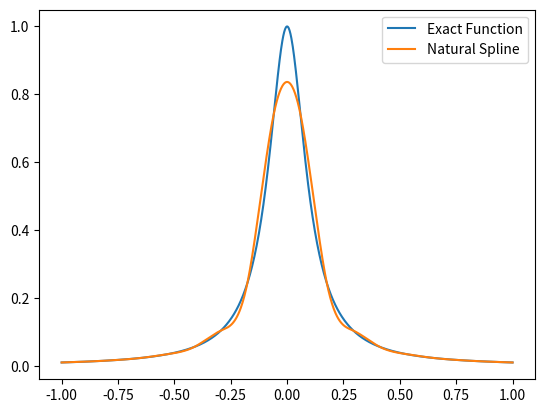
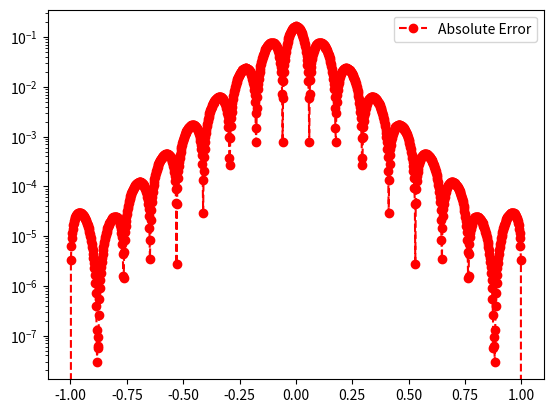

These charts were generated, in order, by the following Python code:
import matplotlib.pyplot as plt
import numpy as np
from numpy.linalg import inv
from numpy.linalg import norm

def driver():
    f = lambda x: 1 / (1 + (10 * x) ** 2)
    a = -1
    b = 1
    Neval = 1000
    xeval = np.linspace(a, b, Neval)
    Nint = 17
    xint = np.linspace(a, b, Nint + 1)
    yint = f(xint)

    spline = CubicNaturalSpline(xint, yint)

    # Evaluate the spline
    yeval = spline.evaluate(xeval)


    # Evaluate f at the evaluation points
    fex = f(xeval)

    nerr = norm(fex - yeval)
    print('nerr = ', nerr)
    
    plt.figure()    
    plt.plot(xeval, fex, label='Exact Function')
    plt.plot(xeval, yeval, label='Natural Spline') 
    plt.legend()
    plt.show()
     
    err = abs(yeval - fex)
    plt.figure() 
    plt.semilogy(xeval, err, 'ro--', label='Absolute Error')
    plt.legend()
    plt.show()

class CubicNaturalSpline:
    def __init__(self, x, y):
        self.x = np.array(x)
        self.y = np.array(y)
        self.n = len(x)
        
        # Coefficients
        self.a = self.y.copy()
        self.b = np.zeros(self.n - 1)
        self.c = np.zeros(self.n)
        self.d = np.zeros(self.n - 1)
        
        # Set up the system of equations
        self._compute_coefficients()

    def _compute_coefficients(self):
        # Step 1: Compute the h values
        h = np.diff(self.x)

        # Step 2: Construct the matrix and solve for c
        A = np.zeros((self.n, self.n))
        A[0, 0] = 1
        A[-1, -1] = 1

        for i in range(1, self.n - 1):
            A[i, i - 1] = h[i - 1]
            A[i, i] = 2 * (h[i - 1] + h[i])
            A[i, i + 1] = h[i]

        # Step 3: Right-hand side vector
        rhs = np.zeros(self.n)
        for i in range(1, self.n - 1):
            rhs[i] = (3 / h[i]) * (self.a[i + 1] - self.a[i]) - (3 / h[i - 1]) * (self.a[i] - self.a[i - 1])

        # Solve for c
        self.c = np.linalg.solve(A, rhs)

        # Step 4: Compute b and d coefficients
        for i in range(self.n - 1):
            self.b[i] = (self.a[i + 1] - self.a[i]) / h[i] - h[i] * (2 * self.c[i] + self.c[i + 1]) / 3
            self.d[i] = (self.c[i + 1] - self.c[i]) / (3 * h[i])

    def evaluate(self, x_eval):
        x_eval = np.array(x_eval)
        y_eval = np.zeros_like(x_eval)

        for i in range(self.n - 1):
            mask = (x_eval >= self.x[i]) & (x_eval <= self.x[i + 1])
            if np.any(mask):
                dx = x_eval[mask] - self.x[i]
                y_eval[mask] = (self.a[i] + 
                                self.b[i] * dx + 
                                self.c[i] * dx**2 + 
                                self.d[i] * dx**3)

        return y_eval

driver()
